Run: headless pygame with SDL's dummy video driver; simulated clock (each Clock.tick advances the game by its frame time, no real sleeping); random seed 0; keys injected as events and as key.get_pressed() state; mouse plan: one left click at the window centre at the start of phase 2, then a move to the lower-right quarter at the start of phase 3.
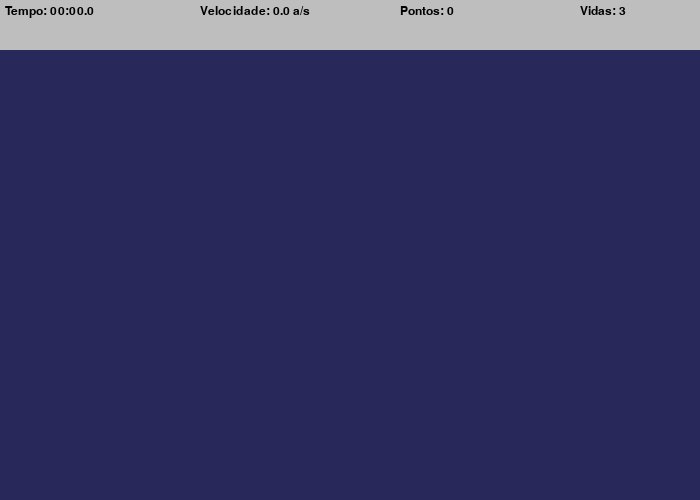
Frame 1 of 4 · flips 1–60 · no input
Frame 2 of 4 · flips 61–180 · clicked the window centre · tapped SPACE, RETURN · held RIGHT (→), D · screen unchanged from frame 1, image omitted
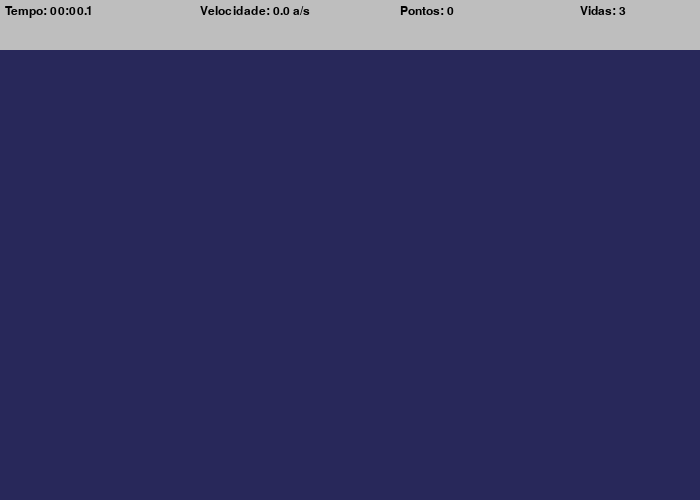
Frame 3 of 4 · flips 181–300 · moved the mouse to the lower-right quarter · held DOWN (↓), S
Frame 4 of 4 · flips 301–420 · held LEFT (←), A, UP (↑), W · screen unchanged from frame 3, image omitted

The pygame program that drew these frames:

import math
import random
import time
import pygame
pygame.init()
    
WIDTH, HEIGHT = 700, 500

WIN = pygame.display.set_mode((WIDTH, HEIGHT))
pygame.display.set_caption("Clique no alvo")

# Definição de constantes
INCREMENTO_DO_ALVO = 400
ALVO_EVENT = pygame.USEREVENT

PADDING_DO_ALVO = 30

BG_COLOR = (40, 40, 90)
VIDAS = 3
TOP_HEIGHT = 50

LABEL_FONT = pygame.font.SysFont("comicsans", 18)


class Alvo:
    MAX_SIZE = 30
    GROWTH_RATE = 0.2
    COLOR = (220, 30, 10)
    SECOND_COLOR = (255, 255, 255)

    def __init__(self, x, y):
        self.x = x
        self.y = y
        self.size = 0
        self.grow = True
    
    def update(self):
        if self.size + self.GROWTH_RATE >= self.MAX_SIZE:
            self.grow = False

        if self.grow:
            self.size += self.GROWTH_RATE
        else:
            self.size -= self.GROWTH_RATE

    def draw(self, win):
        pygame.draw.circle(win, self.COLOR,(self.x, self.y), self.size)
        pygame.draw.circle(win, self.SECOND_COLOR,(self.x, self.y), self.size * 0.8)
        pygame.draw.circle(win, self.COLOR,(self.x, self.y), self.size * 0.6)
        pygame.draw.circle(win, self.SECOND_COLOR,(self.x, self.y), self.size * 0.4)

    def collide(self, x, y):
        dis = math.sqrt((x - self.x)**2 +(y - self.y)**2)
        return dis <= self.size

# limpa tela  
def draw(win, alvos):
    win.fill(BG_COLOR)

    for alvo in alvos:
        alvo.draw(win)


def format_time(secs):
    milli = math.floor(int(secs * 1000 % 1000) / 100)
    seconds = int(round(secs % 60, 1))
    minutes = int(secs // 60)

    return f"{minutes:02d}:{seconds:02d}.{milli}"

# 1- Dados na tela enquanto o jogo roda
def draw_top(win, elapsed_time, alvo_clicado, perdas):
    pygame.draw.rect(win, "grey", (0, 0, WIDTH, TOP_HEIGHT))
    time_label = LABEL_FONT.render(f"Tempo: {format_time(elapsed_time)}", 1, "black")

    speed = round(alvo_clicado / elapsed_time, 1)
    speed_label = LABEL_FONT.render(f"Velocidade: {speed} a/s", 1, "black")

    hits_label = LABEL_FONT.render(f"Pontos: {alvo_clicado}", 1, "black")

    vidas_label = LABEL_FONT.render(f"Vidas: {VIDAS - perdas}", 1, "black")

    win.blit(time_label, (5, 5))
    win.blit(speed_label, (200, 5))
    win.blit(hits_label, (400, 5))
    win.blit(vidas_label, (580, 5))

# 2 - Dados no meio da tela quando termina o jogo
def end_screen(win, elapsed_time, alvo_clicado, clicks):
    win.fill(BG_COLOR)

    # Textos
    time_label = LABEL_FONT.render(f"Tempo: {format_time(elapsed_time)}", 1, "white")
    speed = round(alvo_clicado / elapsed_time, 1)
    speed_label = LABEL_FONT.render(f"Velocidade: {speed} alvos/segun.", 1, "white")
    hits_label = LABEL_FONT.render(f"Pontos: {alvo_clicado}", 1, "black")
    end_message = LABEL_FONT.render("Pressione qualquer tecla para sair", 1, "white")

    # Ajusta a posição dos textos na tela
    win.blit(time_label, (get_middle(time_label), 100))
    win.blit(speed_label, (get_middle(speed_label), 150))
    win.blit(hits_label, (get_middle(hits_label), 200))
    win.blit(end_message, (get_middle(end_message), 350))

    pygame.display.update()

    run = True
    while run:
        for event in pygame.event.get():
            if event.type == pygame.QUIT or event.type == pygame.KEYDOWN:
                pygame.quit()
                exit()

def get_middle(surface):
    return WIDTH / 2 - surface.get_width()/ 2

# loop principal
def main():
    run = True
    alvos = []
    clock = pygame.time.Clock()

    alvo_clicado = 0
    clicks = 0
    perdas = 0
    start_time = time.time()

    pygame.time.set_timer(ALVO_EVENT, INCREMENTO_DO_ALVO)

    while run:
        clock.tick(60)
        mouse_pos = pygame.mouse.get_pos()
        elapsed_time = time.time() - start_time

        for event in pygame.event.get():
            if event.type == pygame.QUIT:
                run = False
                break

            if event.type == ALVO_EVENT:
                x = random.randint(PADDING_DO_ALVO + TOP_HEIGHT, HEIGHT - PADDING_DO_ALVO)
                y = random.randint(PADDING_DO_ALVO, HEIGHT - PADDING_DO_ALVO)
                alvo = Alvo(x, y)
                alvos.append(alvo)

            if event.type == pygame.MOUSEBUTTONDOWN:
                clicks += 1
        
        for alvo in alvos:
            alvo.update()

            if alvo.size <= 0:
                alvos.remove(alvo)
                perdas += 1

            if clicks and alvo.collide(*mouse_pos):
                alvos.remove(alvo)
                alvo_clicado += 1

        if perdas >= VIDAS:
            end_screen(WIN, elapsed_time, alvo_clicado, clicks)
            run = False

        draw(WIN, alvos)
        draw_top(WIN, elapsed_time, alvo_clicado, perdas)
        pygame.display.update()

    pygame.quit()

if __name__ == "__main__":
    main()
